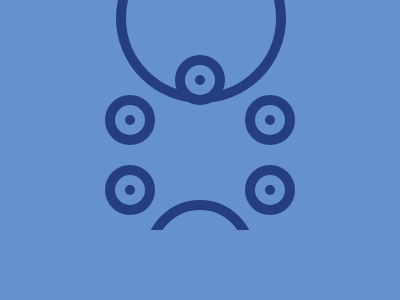

Recreate this image using only HTML and CSS.

<!-- file: index.html -->
<!DOCTYPE html>
<html lang="en">

<head>
    <meta charset="UTF-8">
    <meta http-equiv="X-UA-Compatible" content="IE=edge">
    <meta name="viewport" content="width=device-width, initial-scale=1.0">
    <title>Tambourine</title>
    <link rel="stylesheet" href="./style.css">

</head>

<body>
    <div class="circle"></div>
    <div class="circle-outer"></div>
    <div class="inner-curve"></div>
    <div class="circle-one"></div>
    <div class="circle-two"></div>
    <div class="circle-three"></div>
    <div class="circle-four"></div>
    <div class="circle-five"></div>
    <div class="dot-one"></div>
    <div class="dot-two"></div>
    <div class="dot-three"></div>
    <div class="dot-four"></div>
    <div class="dot-five"></div>
</body>

</html>

/* file: style.css */
  body {
      background-color: #6592CF;
      display: flex;
      justify-content: center;
      align-items: center;
  }
  
  div {
      position: absolute;
      background-color: #6592CF;
  }
  
  .circle {
      width: 150px;
      height: 150px;
      border: 10px solid #243D83;
      border-radius: 100px;
      margin-left: 1px;
      margin-top: 20px;
  }
  
  .circle-outer {
      width: 90px;
      height: 90px;
      bottom: -10px;
      border-radius: 100px;
      border: 10px solid #243D83;
  }
  
  .inner-curve {
      width: 120px;
      height: 70px;
      bottom: 0;
  }
  
  .circle-one,
  .circle-two,
  .circle-three,
  .circle-four,
  .circle-five {
      width: 30px;
      height: 30px;
      border: 10px solid #243D83;
      border-radius: 100px;
  }
  
  .circle-one {
      top: 95px;
      left: 105px;
  }
  
  .circle-two {
      top: 55px;
  }
  
  .circle-three {
      top: 95px;
      right: 105px;
  }
  
  .circle-four {
      top: 165px;
      right: 105px;
  }
  
  .circle-five {
      top: 165px;
      left: 105px;
  }
  
  .dot-one,
  .dot-two,
  .dot-three,
  .dot-four,
  .dot-five {
      width: 10px;
      height: 10px;
      border-radius: 100px;
      background-color: #243D83;
  }
  
  .dot-one {
      top: 115px;
      left: 125px;
  }
  
  .dot-two {
      top: 75px;
  }
  
  .dot-three {
      top: 115px;
      right: 125px;
  }
  
  .dot-four {
      top: 185px;
      left: 125px;
  }
  
  .dot-five {
      top: 185px;
      right: 125px;
  }